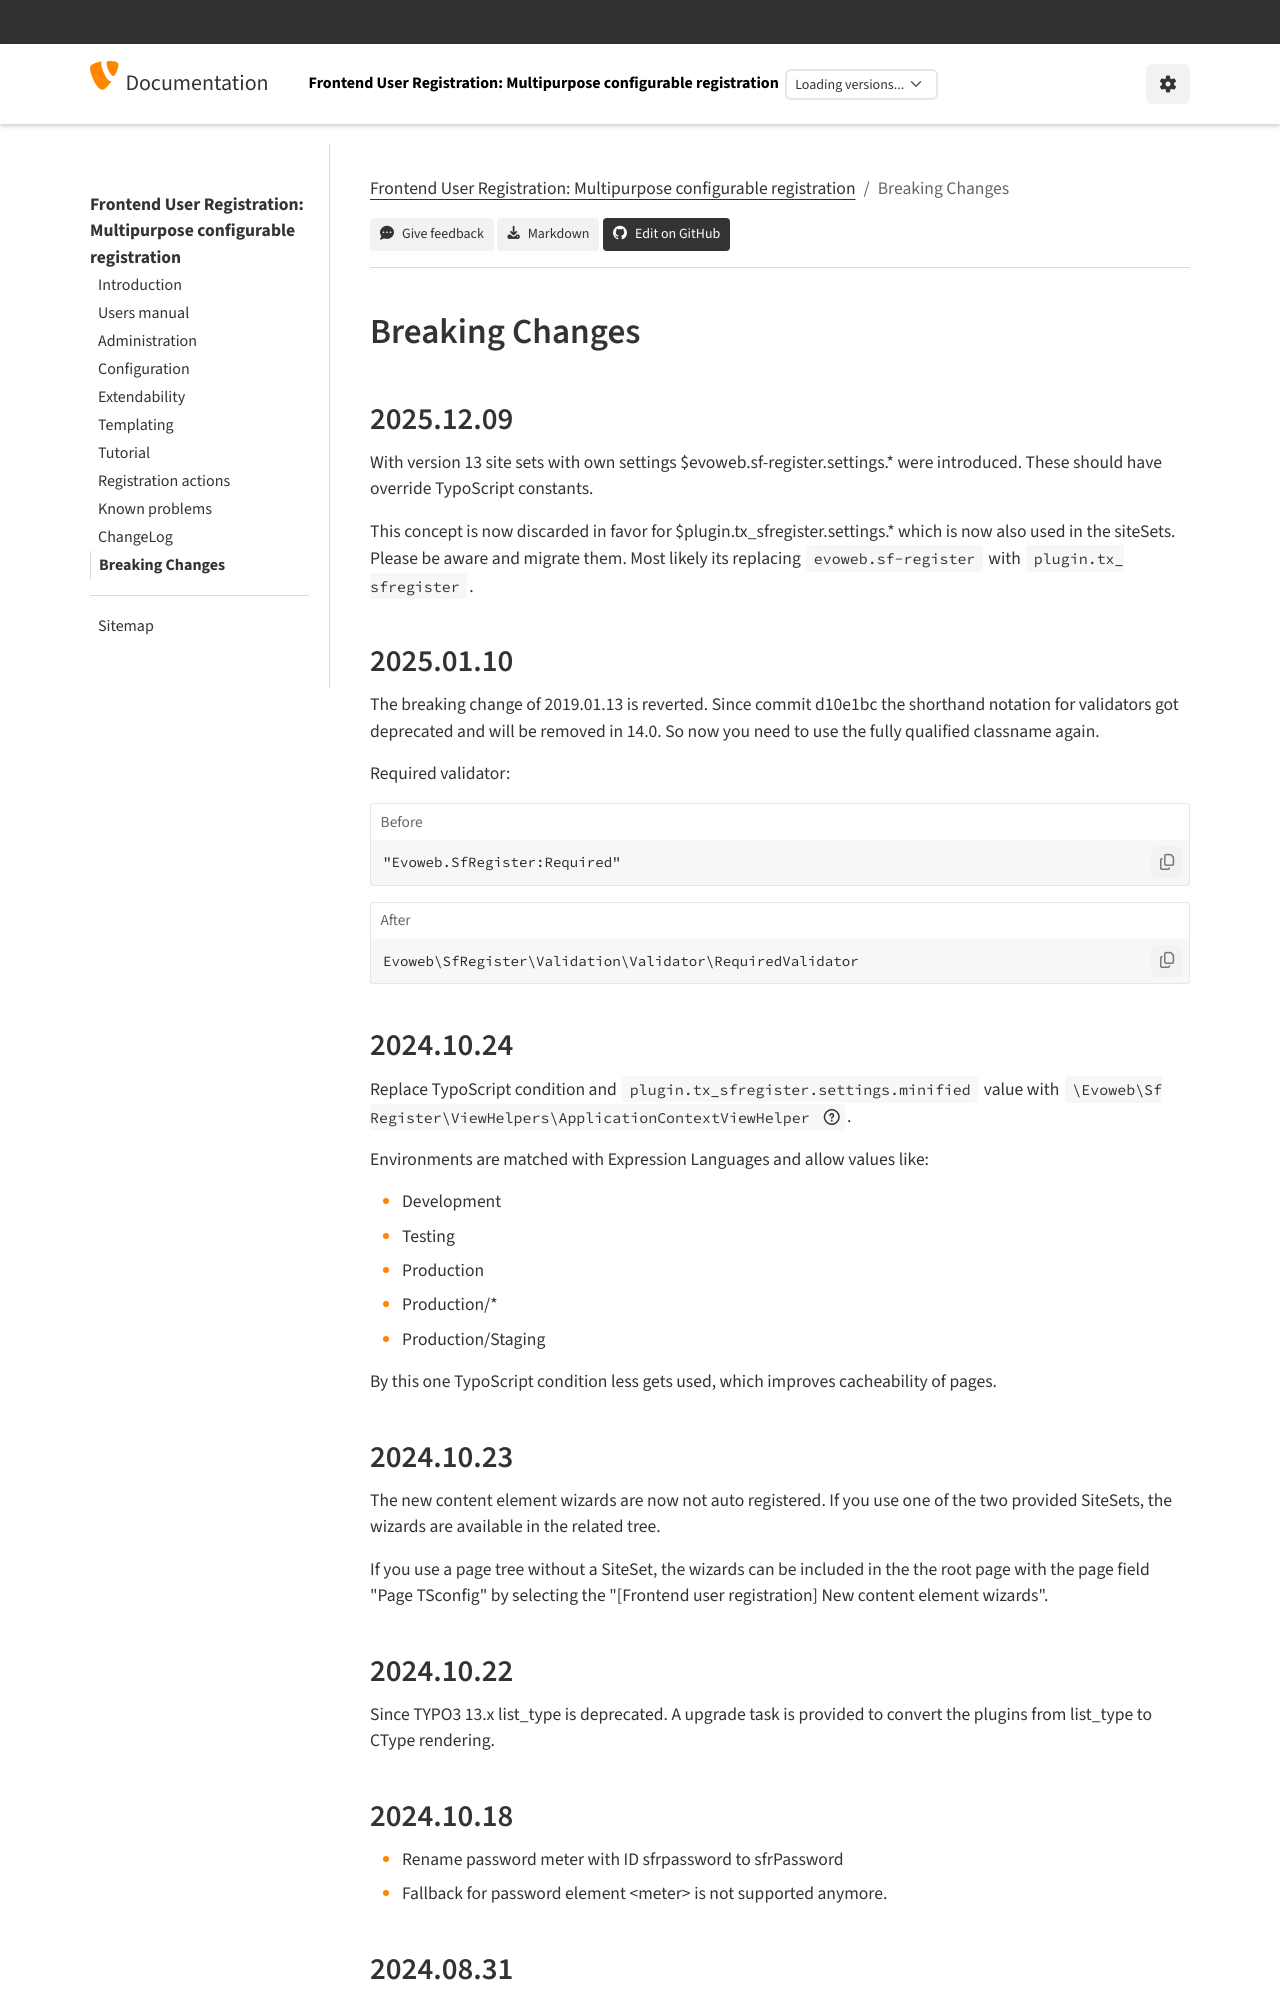

repository: evoWeb/sf_register · page: BreakingChanges/Index.html · generator: sphinx

.. include:: /Includes.rst.txt
..  index:: Breaking Changes
..  _breaking-changes:

================
Breaking Changes
================

2025.12.09
==========

With version 13 site sets with own settings $evoweb.sf-register.settings.* were introduced.
These should have override TypoScript constants.

This concept is now discarded in favor for $plugin.tx_sfregister.settings.* which is now
also used in the siteSets. Please be aware and migrate them. Most likely its replacing
`evoweb.sf-register` with `plugin.tx_sfregister`.

2025.01.10
==========

The breaking change of 2019.01.13 is reverted. Since commit d10e1bc the shorthand
notation for validators got deprecated and will be removed in 14.0. So now you
need to use the fully qualified classname again.

Required validator:

..  code-block:: typoscript
    :caption: Before

    "Evoweb.SfRegister:Required"

..  code-block:: typoscript
    :caption: After

    Evoweb\SfRegister\Validation\Validator\RequiredValidator

2024.10.24
==========

Replace TypoScript condition and `plugin.tx_sfregister.settings.minified` value
with :php:`Evoweb\SfRegister\ViewHelpers\ApplicationContextViewHelper`.

Environments are matched with Expression Languages and allow values like:

* Development
* Testing
* Production
* Production/*
* Production/Staging

By this one TypoScript condition less gets used, which improves cacheability of
pages.

2024.10.23
==========

The new content element wizards are now not auto registered. If you use one of
the two provided SiteSets, the wizards are available in the related tree.

If you use a page tree without a SiteSet, the wizards can be included in the
the root page with the page field "Page TSconfig" by selecting the "[Frontend
user registration] New content element wizards".

2024.10.22
==========

Since TYPO3 13.x list_type is deprecated. A upgrade task is provided to convert
the plugins from list_type to CType rendering.

2024.10.18
==========

* Rename password meter with ID sfrpassword to sfrPassword
* Fallback for password element <meter> is not supported anymore.

2024.08.31
==========

* Extract the modification of the validators to ModifyValidator service. It's
  still configured the same (via TypoScript) but is handled via service outside
  of the controller.
* Replace $controller->controller with $controller->getControllerName()
* Move change usergroup to FrontendUserGroup service
* Without injecting FrontenUserGroup into other controller, changing
  usergroup is only supported in FeuserCreateController.
* Move getLoggedInUserId, getLoggedInUser, determineFrontendUser, userIsLoggedIn,
  autoLogin and redirectToPage to FrontendUser service
* Remove access on context in controller and move it to FrontendUser service

2024.08.26
==========

Replace SelectStaticCountriesViewHelper with f:form.countrySelect to decouple
from EXT:static_info_tables if you only relay on selecting countries.
